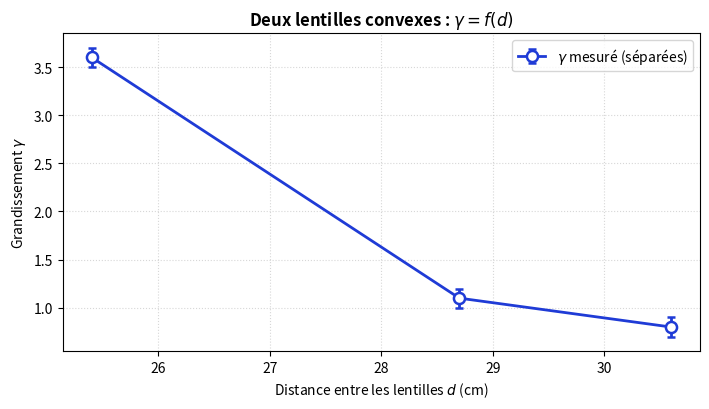
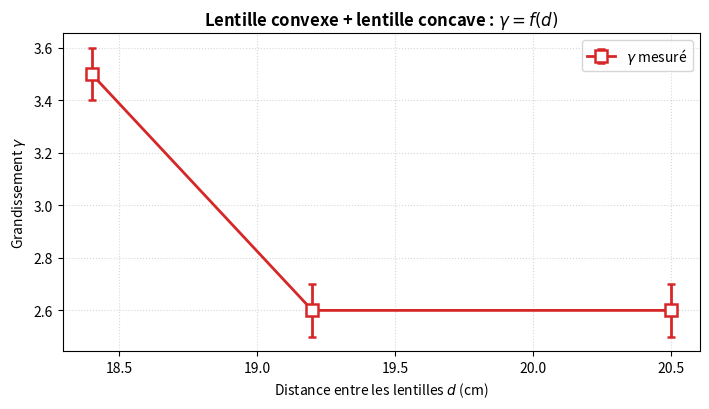

Source code (Python) for these figures, in order:
#!/usr/bin/env python3
# -*- coding: utf-8 -*-
"""
Labo 4A - Manipulation 1c : grandissement gamma = f(d) par configuration (Excel B).
Deux systemes optiques distincts :
  (1) deux lentilles convexes (f1=100, f2=50)
        - accolee : d~8 mm (p1=43 mm) -> point d->0
        - separees : d = 25.4 / 28.7 / 30.6 cm (p1=185 mm)
  (2) convexe + concave (f1=100, f2=-100) : d = 18.4 / 19.2 / 20.5 cm
"2 collees" n'est PAS un systeme separe : c'est la limite d->0 du systeme (1).
"""
import numpy as np
import matplotlib.pyplot as plt

U_G = 0.1   # incertitude sur gamma (image +/-1 mm, objet 10 mm)

# ---- (1) deux convexes ----
cc_sep_d = np.array([25.4, 28.7, 30.6])   # cm, separees
cc_sep_g = np.array([3.6,  1.1,  0.8])
cc_acc_d, cc_acc_g = 0.8, 1.0             # accolee (d~8 mm)

# ---- (2) convexe + concave ----
cd_d = np.array([18.4, 19.2, 20.5])       # cm
cd_g = np.array([3.5,  2.6,  2.6])

def style(ax, title):
    ax.set_xlabel("Distance entre les lentilles $d$ (cm)")
    ax.set_ylabel(r"Grandissement $\gamma$")
    ax.set_title(title, fontweight='bold')
    ax.grid(True, ls=':', alpha=0.5)
    ax.legend(frameon=True, loc='best')

# --- Figure 1 : deux convexes ---
i = np.argsort(cc_sep_d)
fig, ax = plt.subplots(figsize=(7.2, 4.2))
ax.errorbar(cc_sep_d[i], cc_sep_g[i], yerr=U_G, fmt='-o', color='#1f3bd6',
            mfc='white', mec='#1f3bd6', mew=1.8, ms=8, lw=2, capsize=3,
            label=r'$\gamma$ mesuré (séparées)')
style(ax, r"Deux lentilles convexes : $\gamma = f(d)$")
fig.tight_layout(); fig.savefig("labo4_1c_convconv.pdf")

# --- Figure 2 : convexe + concave ---
i = np.argsort(cd_d)
fig, ax = plt.subplots(figsize=(7.2, 4.2))
ax.errorbar(cd_d[i], cd_g[i], yerr=U_G, fmt='-s', color='#d62728',
            mfc='white', mec='#d62728', mew=1.8, ms=8, lw=2, capsize=3,
            label=r'$\gamma$ mesuré')
style(ax, r"Lentille convexe + lentille concave : $\gamma = f(d)$")
fig.tight_layout(); fig.savefig("labo4_1c_convdiv.pdf")

feq = 1/(1/43 + 1/85)
print(f"Accolée : feq_mes = {feq:.1f} mm (théorie d=0 : 33.3 mm, écart {100*abs(feq-33.3)/33.3:.0f} %)")
print("Figures -> labo4_1c_convconv.pdf, labo4_1c_convdiv.pdf")
